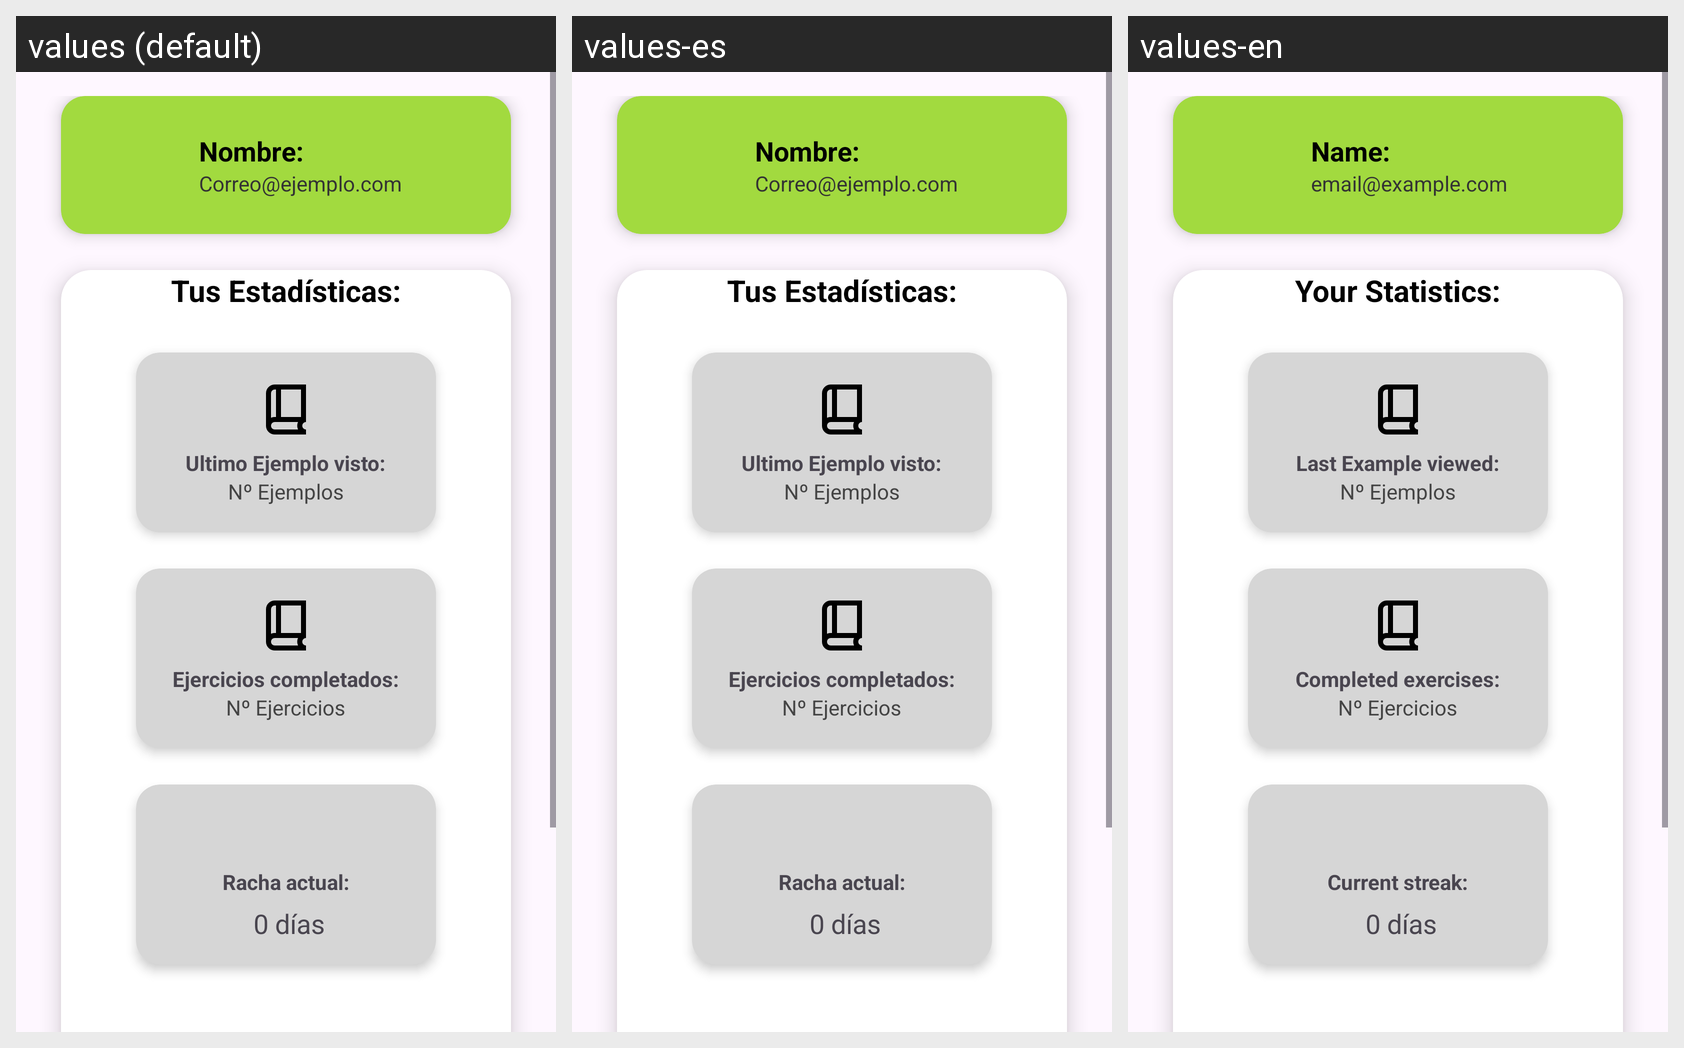

Translations of the strings shown on this Android screen, per locale in the grid:
Android screen res/layout/activity_perfil.xml rendered under 3 locales, left to right: values (default), values-es, values-en. Device: Nexus 5 (rendered at 1080×1920; each locale shown at half size, 540×960, under a caption strip naming it); theme Base.Theme.MathStorm.
Strings drawn on this screen, with the default value and each locale's value (text and hints the layout hard-codes, and strings that could not be matched under every locale, appear in the picture but are not listed):

nom
  values: Nombre:
  values-es: Nombre:
  values-en: Name:

CorreoEjemplo
  values: Correo@ejemplo.com
  values-es: Correo@ejemplo.com
  values-en: email@example.com

estadisticas
  values: Tus Estadísticas:
  values-es: Tus Estadísticas:
  values-en: Your Statistics:

ejemplosV
  values: Ultimo Ejemplo visto:
  values-es: Ultimo Ejemplo visto:
  values-en: Last Example viewed:

ejerciciosC
  values: Ejercicios completados:
  values-es: Ejercicios completados:
  values-en: Completed exercises:

racha
  values: Racha actual:
  values-es: Racha actual:
  values-en: Current streak:
